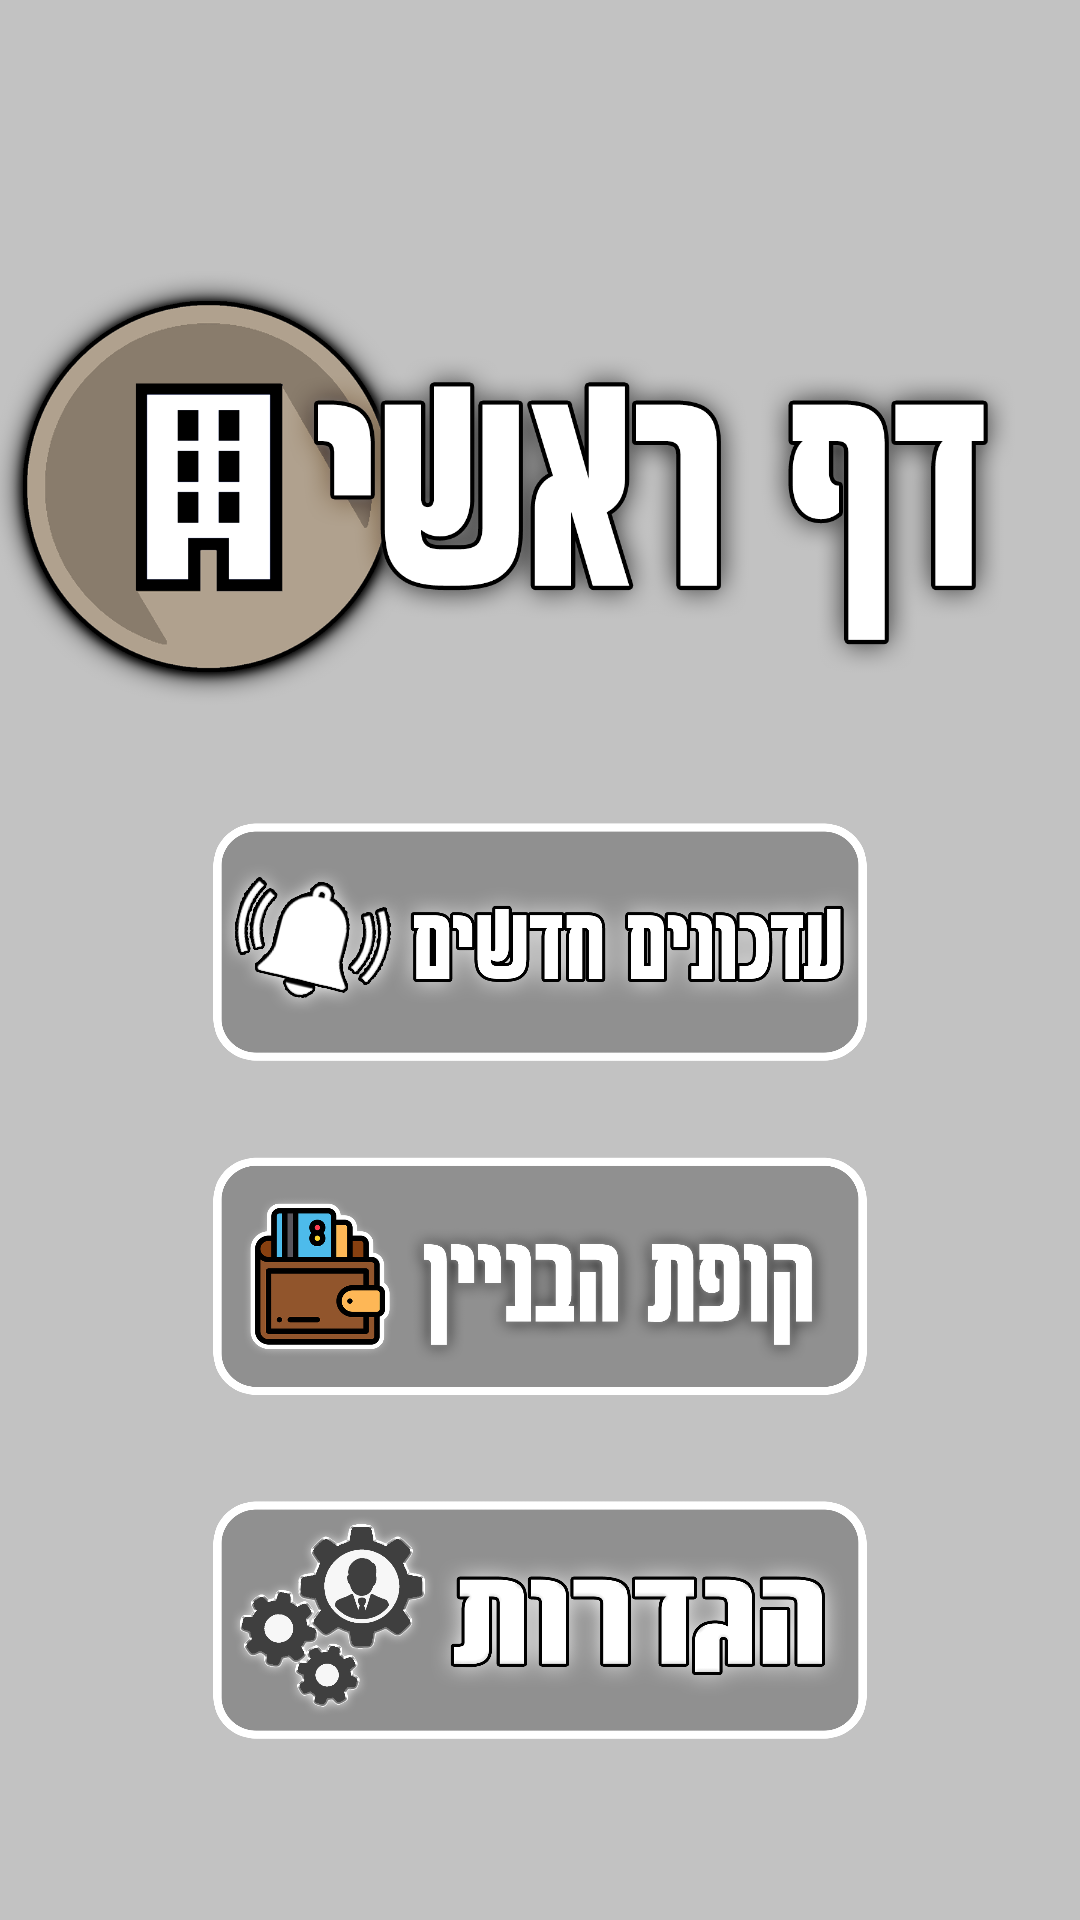

Android layout source for this screen:
<!-- AndroidManifest.xml: application theme Theme.Vaadbaitv3 -->
<!-- res/layout/activity_home_page.xml -->
<?xml version="1.0" encoding="utf-8"?>
<androidx.drawerlayout.widget.DrawerLayout xmlns:android="http://schemas.android.com/apk/res/android"
    xmlns:app="http://schemas.android.com/apk/res-auto"
    xmlns:tools="http://schemas.android.com/tools"
    android:layout_width="match_parent"
    android:layout_height="match_parent"
    tools:context=".HomePage"
    android:id="@+id/drawerLayout">
    <LinearLayout
        android:layout_width="match_parent"
        android:layout_height="match_parent"
        android:background="@color/light_grey"
        android:orientation="vertical">
        <include
            layout="@layout/toolbar"
        android:layout_width="match_parent"
        android:layout_height="wrap_content"/>

        <androidx.appcompat.widget.AppCompatImageView
            android:layout_width="1000dp"
            android:layout_height="200dp"
            android:layout_gravity="center"
            android:gravity="center"
            android:src="@drawable/homepagemain"
            />

        <ImageView
            android:id="@+id/imagebutton1"
            android:layout_width="230dp"
            android:layout_height="113dp"
            android:layout_alignParentRight="true"
            android:layout_alignParentBottom="true"
            android:layout_gravity="center"
            android:background="@drawable/reportsbutton"

            android:scaleType="fitXY" />

        <ImageView
            android:id="@+id/imagebutton2"
            android:layout_width="230dp"
            android:layout_height="113dp"
            android:layout_alignParentRight="true"
            android:layout_alignParentBottom="true"
            android:layout_gravity="center"

            android:background="@drawable/walletbt"
            android:scaleType="fitXY" />
        <ImageView
            android:id="@+id/imagebutton3"
            android:layout_width="230dp"
            android:layout_height="113dp"
            android:layout_alignParentRight="true"
            android:layout_alignParentBottom="true"
            android:layout_gravity="center"

            android:background="@drawable/settingsbt"
            android:scaleType="fitXY" />
    </LinearLayout>
    <com.google.android.material.navigation.NavigationView
        android:id="@+id/navigationView"
        android:layout_width="wrap_content"
        android:layout_height="match_parent"
        android:layout_gravity="end"
        android:layoutDirection="rtl"
        android:gravity="right" />
</androidx.drawerlayout.widget.DrawerLayout>
<!-- res/layout/toolbar.xml (included above) -->
<?xml version="1.0" encoding="utf-8"?>
<androidx.appcompat.widget.Toolbar xmlns:android="http://schemas.android.com/apk/res/android"
    android:layout_width="match_parent"
    android:layout_height="wrap_content"
    xmlns:app="http://schemas.android.com/apk/res-auto"
    android:orientation="vertical"
    android:id="@+id/toolbar"
    android:background="@color/light_grey"
    android:layoutDirection="rtl"
    android:layout_gravity="end"
    android:gravity="end"
    android:textAlignment="textEnd"
    android:theme="@style/ThemeOverlay.AppCompat.Dark"
    app:popupTheme="@style/ThemeOverlay.AppCompat.Light">

</androidx.appcompat.widget.Toolbar>
<!-- resources referenced by this layout -->
<resources>
  <color name="light_grey">#C2C2C2</color>
  <!-- drawable homepagemain: png bitmap (drawable-v24, 205712 bytes) -->
  <!-- drawable reportsbutton: png bitmap (drawable-v24, 144049 bytes) -->
  <!-- drawable settingsbt: png bitmap (drawable-v24, 147601 bytes) -->
  <!-- drawable walletbt: png bitmap (drawable-v24, 108169 bytes) -->
  <style name="Theme.Vaadbaitv3" parent="Theme.MaterialComponents.DayNight.NoActionBar">
          
          <item name="colorPrimary">@color/light_grey</item>
          <item name="colorPrimaryVariant">@color/light_grey</item>
          <item name="colorOnPrimary">@color/light_grey</item>
          
          <item name="colorSecondary">@color/teal_200</item>
          <item name="colorSecondaryVariant">@color/teal_700</item>
          <item name="colorOnSecondary">@color/black</item>
          
          <item name="android:statusBarColor" tools:targetApi="l">?attr/colorPrimaryVariant</item>
          
      </style>
  <color name="teal_200">#FF03DAC5</color>
  <color name="teal_700">#FF018786</color>
  <color name="black">#FF000000</color>
</resources>
